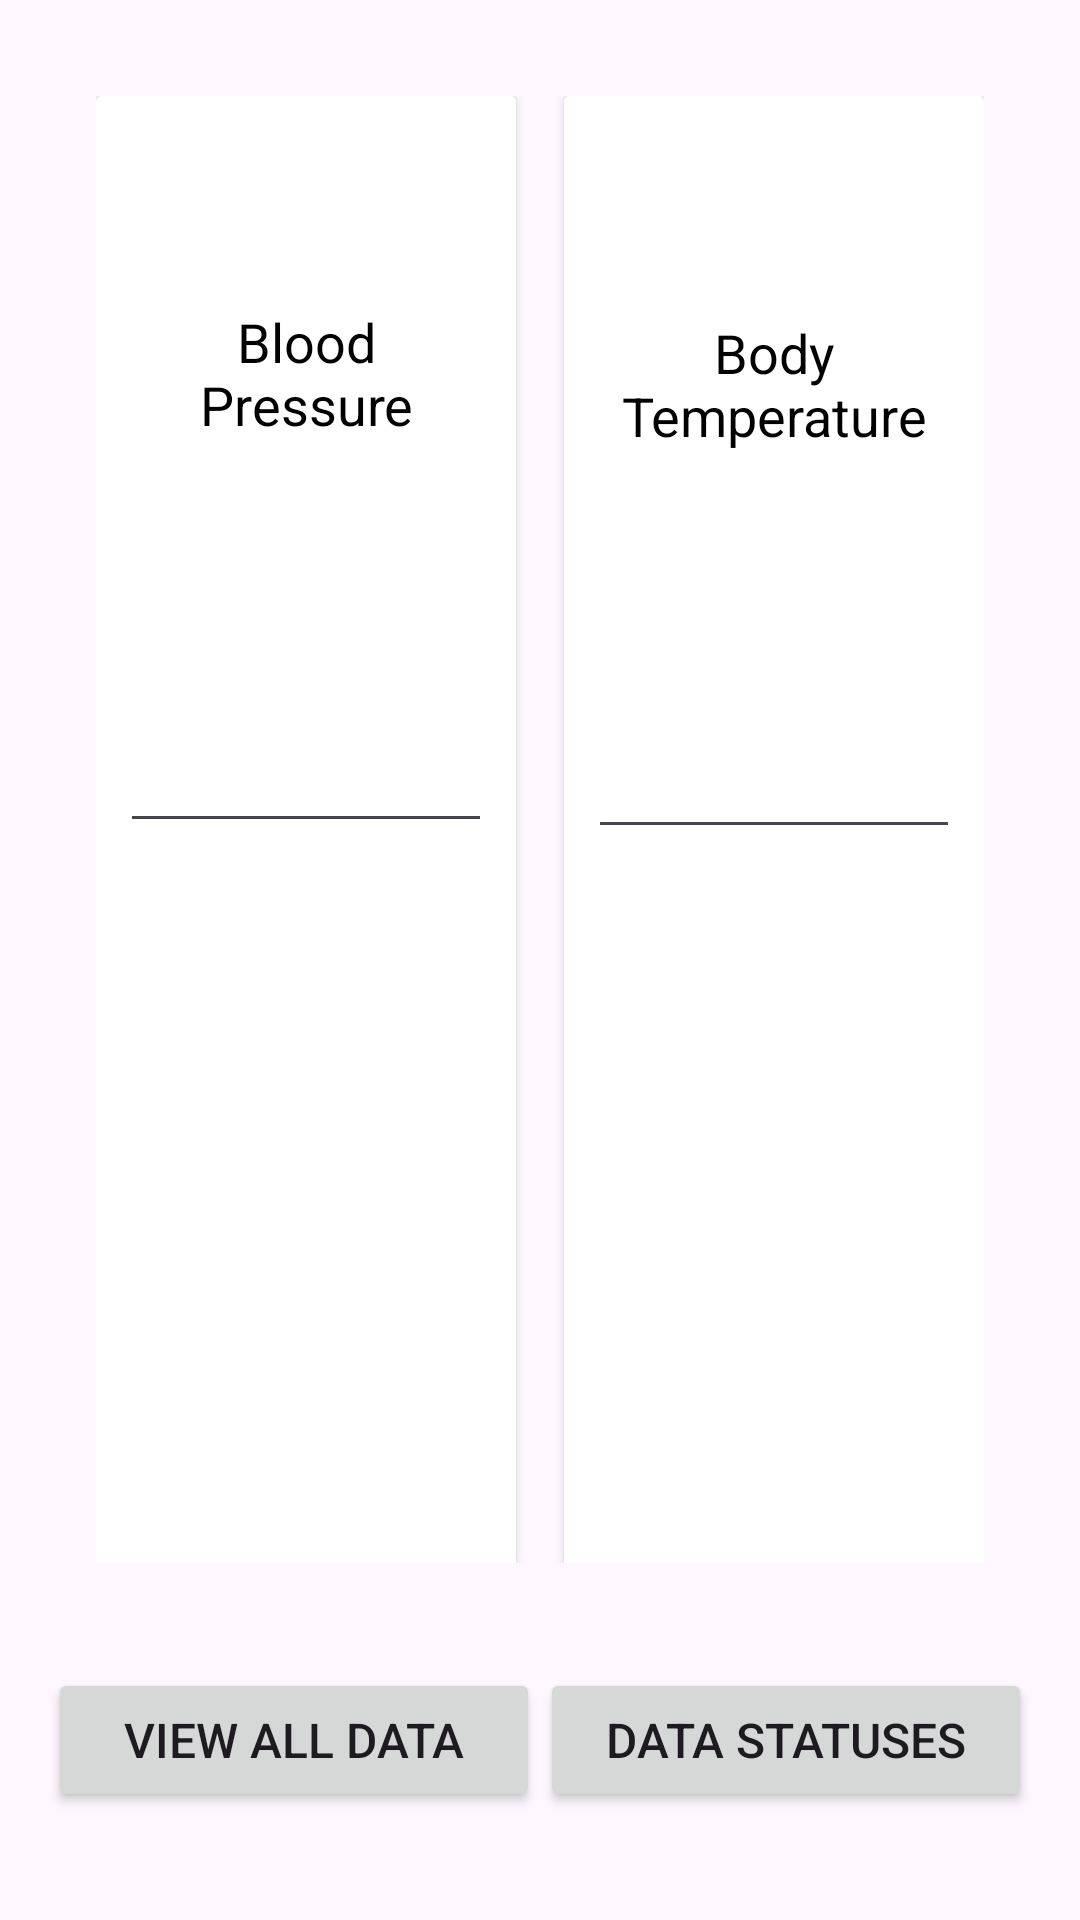

Android layout source for this screen:
<!-- AndroidManifest.xml: application theme Theme.ComaPatientCare -->
<!-- res/layout/activity_dashboard.xml -->
<?xml version="1.0" encoding="utf-8"?>
<RelativeLayout xmlns:android="http://schemas.android.com/apk/res/android"
    android:layout_width="match_parent"
    android:layout_height="match_parent"
    android:padding="16dp">

    <GridLayout
        android:id="@+id/gridLayout"
        android:layout_width="352dp"
        android:layout_height="561dp"
        android:layout_above="@+id/buttonContainer"
        android:layout_marginBottom="19dp"
        android:columnCount="2"
        android:padding="16dp">

        <androidx.cardview.widget.CardView
            android:layout_width="0dp"
            android:layout_height="wrap_content"
            android:layout_rowWeight="1"
            android:layout_columnWeight="1"
            android:layout_marginEnd="8dp"
            android:layout_marginBottom="16dp">

            <LinearLayout
                android:layout_width="match_parent"
                android:layout_height="wrap_content"
                android:background="@android:color/white"
                android:orientation="vertical"
                android:padding="8dp">

                <TextView
                    android:layout_width="match_parent"
                    android:layout_height="169dp"
                    android:gravity="center"
                    android:padding="18dp"
                    android:text="Blood Pressure"
                    android:textColor="@android:color/black"
                    android:textSize="18sp" />

                <EditText
                    android:id="@+id/editTextBloodPressure"
                    android:layout_width="match_parent"
                    android:layout_height="72dp"
                    android:background="?android:attr/editTextBackground"
                    android:gravity="center"
                    android:padding="8dp"
                    android:textColor="@android:color/black"
                    android:textSize="18sp" />
            </LinearLayout>
        </androidx.cardview.widget.CardView>

        <androidx.cardview.widget.CardView
            android:layout_width="0dp"
            android:layout_height="wrap_content"
            android:layout_rowWeight="1"
            android:layout_columnWeight="1"
            android:layout_marginStart="8dp"
            android:layout_marginBottom="16dp">

            <LinearLayout
                android:layout_width="match_parent"
                android:layout_height="wrap_content"
                android:background="@android:color/white"
                android:orientation="vertical"
                android:padding="8dp">

                <TextView
                    android:layout_width="match_parent"
                    android:layout_height="176dp"
                    android:gravity="center"
                    android:padding="8dp"
                    android:text="Body Temperature"
                    android:textColor="@android:color/black"
                    android:textSize="18sp" />

                <EditText
                    android:id="@+id/editTextBodyTemperature"
                    android:layout_width="match_parent"
                    android:layout_height="67dp"
                    android:background="?android:attr/editTextBackground"
                    android:gravity="center"
                    android:padding="8dp"
                    android:textColor="@android:color/black"
                    android:textSize="18sp" />
            </LinearLayout>
        </androidx.cardview.widget.CardView>

        <androidx.cardview.widget.CardView
            android:layout_width="0dp"
            android:layout_height="wrap_content"
            android:layout_rowWeight="1"
            android:layout_columnWeight="1"
            android:layout_marginEnd="8dp"
            android:layout_marginBottom="16dp">

            <LinearLayout
                android:layout_width="match_parent"
                android:layout_height="223dp"
                android:orientation="vertical"
                android:padding="8dp">

                <TextView
                    android:layout_width="match_parent"
                    android:layout_height="151dp"
                    android:gravity="center"
                    android:padding="8dp"
                    android:text="Body Motion"
                    android:textColor="@android:color/black"
                    android:textSize="18sp" />

                <EditText
                    android:id="@+id/editTextBodyMotion"
                    android:layout_width="match_parent"
                    android:layout_height="56dp"
                    android:background="?android:attr/editTextBackground"
                    android:gravity="center"
                    android:padding="8dp"
                    android:textColor="@android:color/black"
                    android:textSize="18sp" />
            </LinearLayout>
        </androidx.cardview.widget.CardView>

        <androidx.cardview.widget.CardView
            android:layout_width="0dp"
            android:layout_height="wrap_content"
            android:layout_rowWeight="1"
            android:layout_columnWeight="1"
            android:layout_marginStart="8dp"
            android:layout_marginBottom="16dp">

            <LinearLayout
                android:layout_width="match_parent"
                android:layout_height="wrap_content"
                android:orientation="vertical"
                android:padding="8dp">

                <TextView
                    android:layout_width="match_parent"
                    android:layout_height="150dp"
                    android:gravity="center"
                    android:padding="8dp"
                    android:text="Urine Level"
                    android:textColor="@android:color/black"
                    android:textSize="18sp" />

                <EditText
                    android:id="@+id/editTextUrineLevel"
                    android:layout_width="match_parent"
                    android:layout_height="63dp"
                    android:background="?android:attr/editTextBackground"
                    android:gravity="center"
                    android:padding="8dp"
                    android:textColor="@android:color/black"
                    android:textSize="18sp" />
            </LinearLayout>
        </androidx.cardview.widget.CardView>
    </GridLayout>

    <LinearLayout
        android:id="@+id/buttonContainer"
        android:layout_width="match_parent"
        android:layout_height="wrap_content"
        android:layout_alignParentBottom="true"
        android:orientation="horizontal"
        android:gravity="center"
        android:layout_marginBottom="20dp">

        <Button
            android:id="@+id/btnShowData"
            android:layout_width="0dp"
            android:layout_height="wrap_content"
            android:layout_weight="1"
            android:padding="6dp"
            android:text="View all data"
            android:textSize="16sp" />

        <Button
            android:id="@+id/btnDataStatuses"
            android:layout_width="0dp"
            android:layout_height="wrap_content"
            android:layout_weight="1"
            android:padding="6dp"
            android:text="Data Statuses"
            android:textSize="16sp" />
    </LinearLayout>

    <TextView
        android:id="@+id/textViewDataStatus"
        android:layout_width="match_parent"
        android:layout_height="wrap_content"
        android:layout_below="@id/buttonContainer"
        android:layout_marginTop="16dp"
        android:text="Data Status: "
        android:visibility="gone"
        android:textSize="16sp"
        android:background="#EEEEEE"
        android:padding="8dp" />
</RelativeLayout>
<!-- resources referenced by this layout -->
<resources>
  <style name="Theme.ComaPatientCare" parent="Base.Theme.ComaPatientCare" />
  <style name="Base.Theme.ComaPatientCare" parent="Theme.Material3.DayNight.NoActionBar">
          
          
      </style>
</resources>
